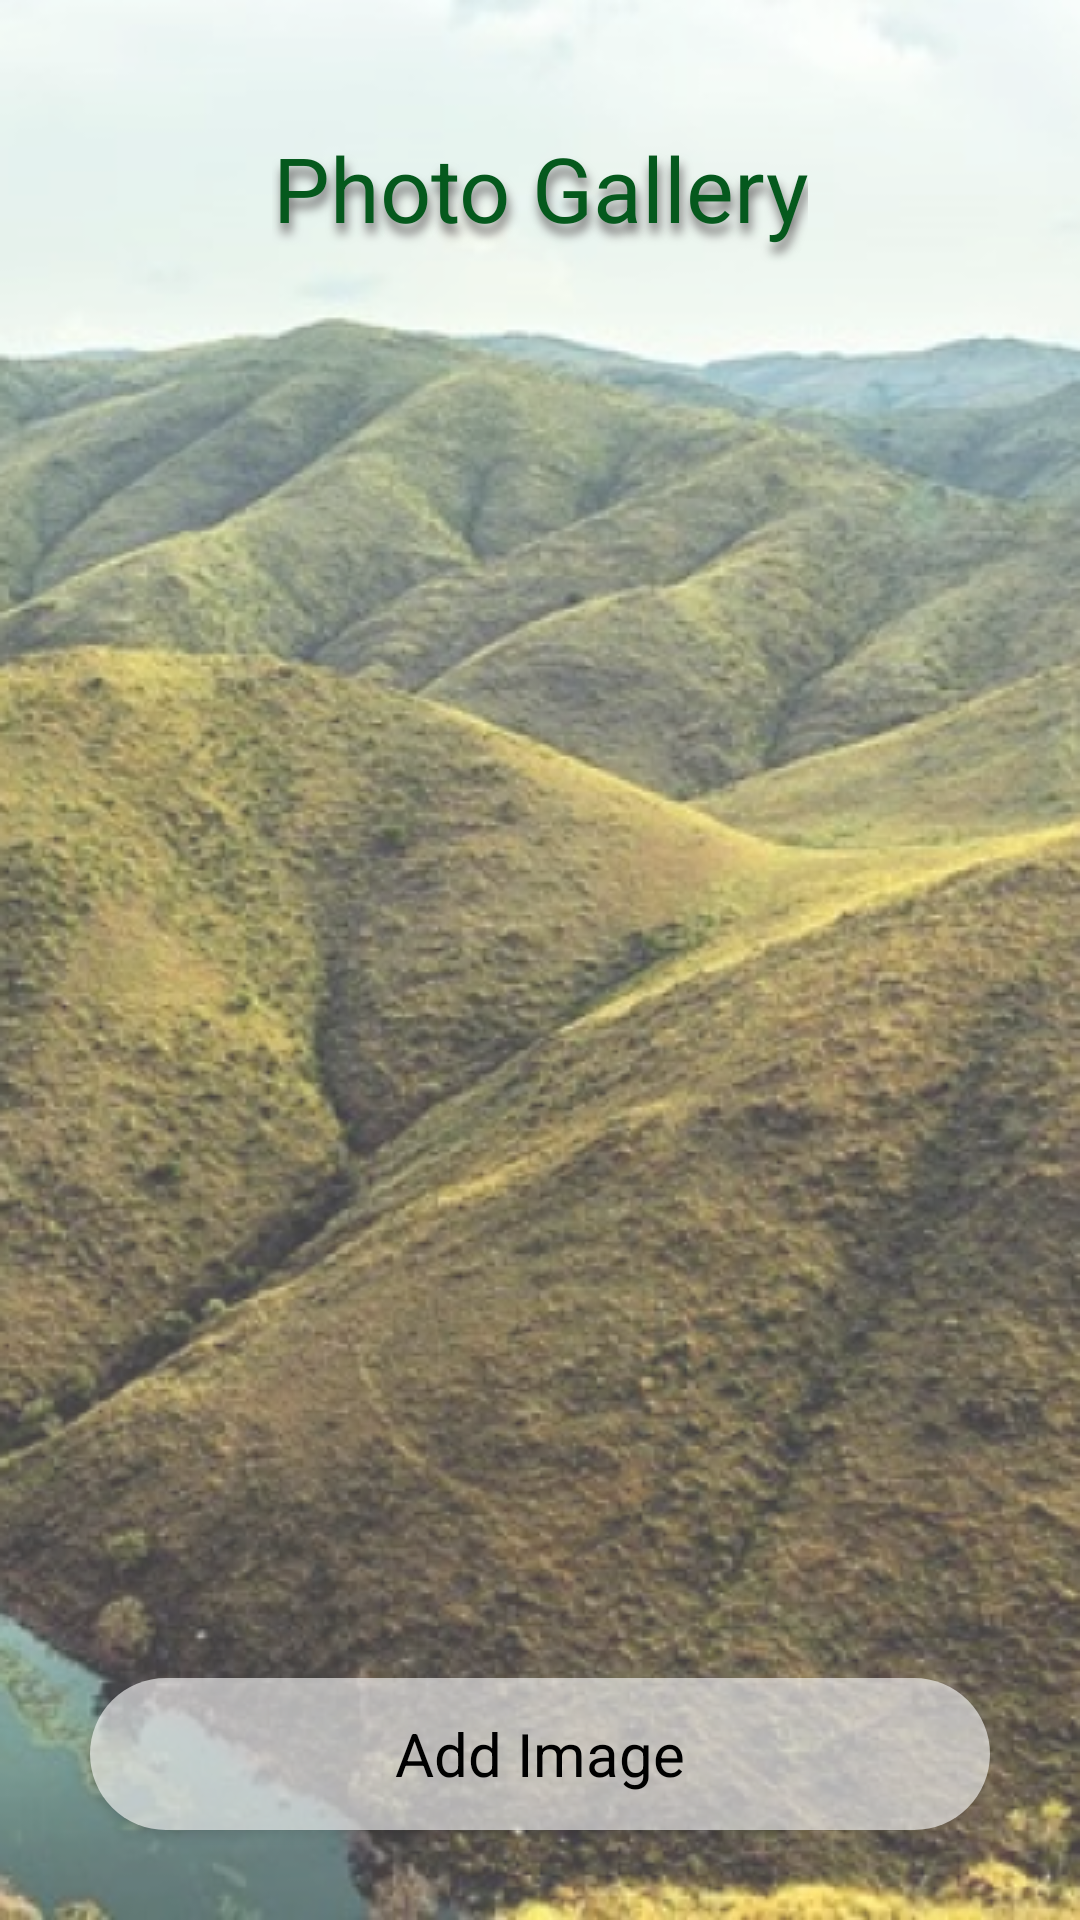

Android layout source for this screen:
<!-- AndroidManifest.xml: application theme Theme.Dalili -->
<!-- res/layout/activity_admin_place_gallery.xml -->
<?xml version="1.0" encoding="utf-8"?>
<androidx.appcompat.widget.LinearLayoutCompat xmlns:android="http://schemas.android.com/apk/res/android"
    xmlns:app="http://schemas.android.com/apk/res-auto"
    xmlns:tools="http://schemas.android.com/tools"
    android:layout_width="match_parent"
    android:layout_height="match_parent"
    android:background="@drawable/info_back"
    android:orientation="vertical"
    android:padding="15dp"
    tools:context=".AdminPlaceGalleryActivity">



    <TextView
        android:layout_width="wrap_content"
        android:layout_height="wrap_content"
        android:layout_gravity="center"
        android:gravity="center"
        android:lines="2"
        android:layoutDirection="ltr"
        android:text="Photo Gallery"
        android:textColor="@color/dark_green"
        android:textSize="30sp"
        android:shadowRadius="8"
        android:shadowColor="#6C6A6A"
        android:shadowDy="10"
        android:shadowDx="2"
        android:layout_marginBottom="10dp"
        android:layout_marginTop="10dp"
        />

    <RelativeLayout
        android:layout_width="match_parent"
        android:layout_height="match_parent">

        <androidx.recyclerview.widget.RecyclerView
            android:id="@+id/images"
            android:layout_width="match_parent"
            android:layout_height="wrap_content"
            android:layout_above="@id/add_image"
            android:layout_alignParentTop="true"
            android:layout_alignParentRight="true"
            app:layoutManager="androidx.recyclerview.widget.LinearLayoutManager" />

        <androidx.appcompat.widget.AppCompatButton
            android:id="@+id/add_image"
            android:layout_width="300dp"
            android:layout_height="wrap_content"
            android:layout_alignParentBottom="true"
            android:layout_centerHorizontal="true"
            android:layout_gravity="center"
            android:layout_marginTop="20dp"
            android:layout_marginBottom="15dp"
            android:background="@drawable/text_item_back"
            android:lines="2"

            android:text="Add Image"
            android:textAllCaps="false"
            android:textColor="@color/black"
            android:textSize="20sp" />
    </RelativeLayout>










</androidx.appcompat.widget.LinearLayoutCompat>
<!-- resources referenced by this layout -->
<resources>
  <color name="black">#FF000000</color>
  <color name="dark_green">#05591D</color>
  <!-- drawable info_back: png bitmap (drawable, 418409 bytes) -->
  <!-- drawable text_item_back (drawable) -->
  <?xml version="1.0" encoding="utf-8"?>
  <shape android:shape="rectangle" xmlns:android="http://schemas.android.com/apk/res/android">
  <solid android:color="#9CFFFFFF" />
      <corners android:radius="50dp"
          />
  </shape>
  <style name="Theme.Dalili" parent="Theme.MaterialComponents.Light.NoActionBar">
          
          <item name="colorPrimary">@color/black</item>
          <item name="colorPrimaryVariant">@color/var_color</item>
          <item name="colorOnPrimary">@color/white</item>
          
          <item name="colorSecondary">@color/teal_200</item>
          <item name="colorSecondaryVariant">@color/teal_700</item>
          <item name="colorOnSecondary">@color/black</item>
          
          <item name="android:statusBarColor" tools:targetApi="l">?attr/colorPrimaryVariant</item>
          
          <item name="fontFamily">@font/poly_regular</item>
      </style>
  <color name="var_color">#C305591D</color>
  <color name="white">#FFFFFFFF</color>
  <color name="teal_200">#FF03DAC5</color>
  <color name="teal_700">#FF018786</color>
</resources>
